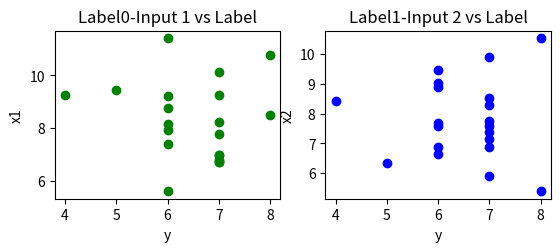
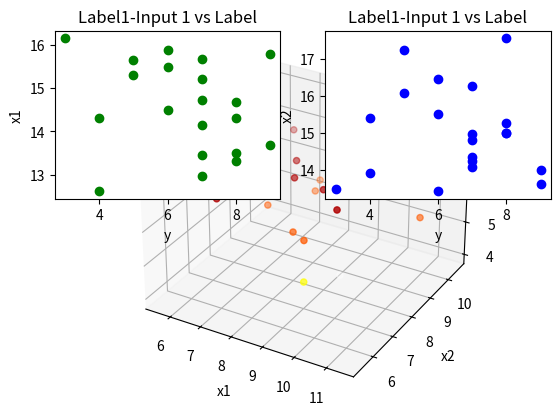
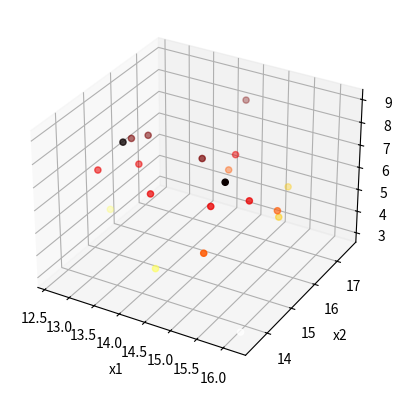

These figures' Python source, in order:
import numpy as np
import pandas as pd
import matplotlib.pyplot as plt


# Label 0
# 1st Input Feature
x11 = abs(np.random.normal(8, 1.5, 20))
# 2nd Input Feature
x12 = abs(np.random.normal(8, 1.5, 20))
x1 = np.c_[x11, x12]
y1 = [np.random.binomial(10, 0.6, 20)]


# Dataframe to save dataset
data = pd.DataFrame()
data['input1'] = x11
data['input2'] = x12

# Plot of input features with Label 0 vs output features
plt.subplot(221)
plt.title('Label0-Input 1 vs Label')
plt.scatter(y1, x11, color='g', label='col1')
plt.xlabel('y')
plt.ylabel('x1')

plt.subplot(222)
plt.title('Label1-Input 2 vs Label')
plt.scatter(y1, x12, color='b', label='col2')
plt.xlabel('y')
plt.ylabel('x2')
plt.show()

fig = plt.figure()

ax = plt.axes(projection='3d')
ax.scatter3D(x11, x12, y1, c=y1, cmap='hot_r')
ax.set_xlabel('x1')
ax.set_ylabel('x2')
ax.set_zlabel('y')
plt.show()


# Label-1
# 1st Input Feature
x21 = abs(np.random.normal(15, 1.5, 20))
# 2nd Input Feature
x22 = abs(np.random.normal(15, 1.5, 20))
x2 = np.c_[x21, x22]
y2 = [np.random.binomial(10, 0.6, 20)]

# Dataframe to save the data
data = pd.DataFrame()
data['input1'] = x21
data['input2'] = x22

# Plot of input features with Label 0 vs output features
plt.subplot(221)
plt.title('Label1-Input 1 vs Label')
plt.scatter(y2, x21, color='g', label='col1')
plt.xlabel('y')
plt.ylabel('x1')

plt.subplot(222)
plt.title('Label1-Input 1 vs Label')
plt.scatter(y2, x22, color='b', label='col2')
plt.xlabel('y')
plt.ylabel('x2')
plt.show()

fig = plt.figure()
ax = plt.axes(projection='3d')
ax.scatter3D(x21, x22, y2, c=y2, cmap='hot_r')
ax.set_xlabel('x1')
ax.set_ylabel('x2')
ax.set_zlabel('y')

plt.show()